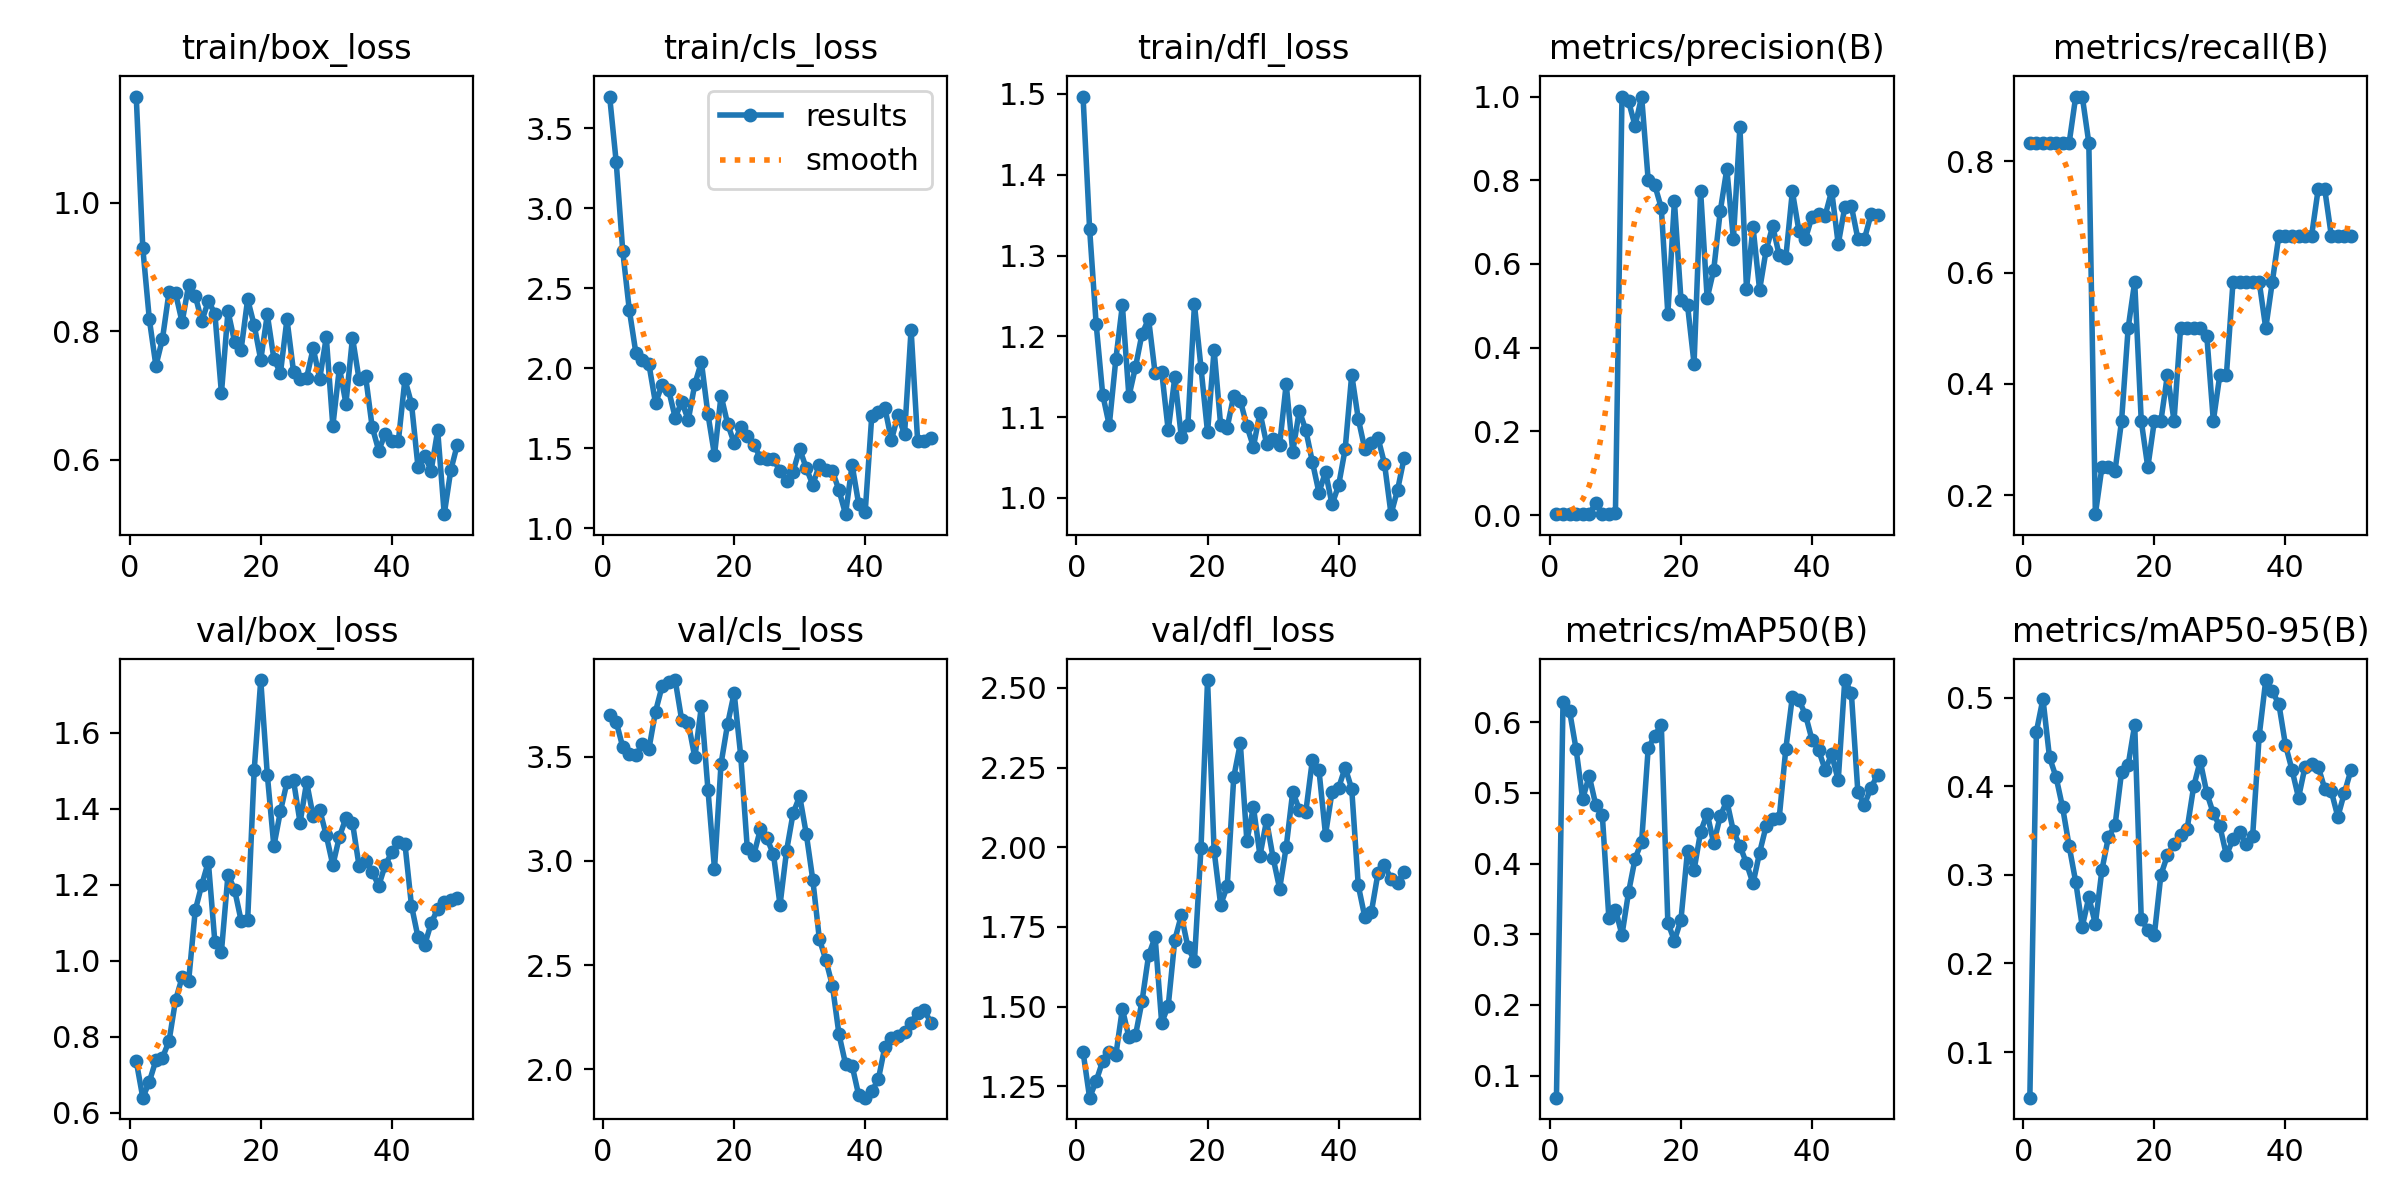

Values plotted in this chart, from the file beside it:
epoch, time, train/box_loss, train/cls_loss, train/dfl_loss, metrics/precision(B), metrics/recall(B), metrics/mAP50(B), metrics/mAP50-95(B), val/box_loss, val/cls_loss, val/dfl_loss, lr/pg0, lr/pg1, lr/pg2
1, 31.9, 1.165, 3.696, 1.497, 0.00222, 0.8333, 0.06881, 0.04847, 0.736, 3.7, 1.358, 6e-05, 6e-05, 6e-05
2, 59.26, 0.9289, 3.288, 1.333, 0.00222, 0.8333, 0.6284, 0.4617, 0.6401, 3.668, 1.214, 0.0001372, 0.0001372, 0.0001372
3, 85.96, 0.8182, 2.73, 1.215, 0.00222, 0.8333, 0.6161, 0.4987, 0.6821, 3.546, 1.266, 0.0002113, 0.0002113, 0.0002113
4, 113, 0.746, 2.364, 1.128, 0.00222, 0.8333, 0.5617, 0.4327, 0.7385, 3.513, 1.329, 0.0002822, 0.0002822, 0.0002822
5, 139.4, 0.7879, 2.096, 1.09, 0.00222, 0.8333, 0.4915, 0.4105, 0.7456, 3.507, 1.357, 0.0003499, 0.0003499, 0.0003499
6, 165.8, 0.8605, 2.051, 1.171, 0.00222, 0.8333, 0.524, 0.3761, 0.7886, 3.559, 1.347, 0.0004145, 0.0004145, 0.0004145
7, 192.2, 0.8589, 2.023, 1.239, 0.02867, 0.8333, 0.4829, 0.3324, 0.8967, 3.538, 1.493, 0.0004758, 0.0004758, 0.0004758
8, 218.5, 0.8139, 1.782, 1.126, 0.00244, 0.9167, 0.4686, 0.292, 0.9563, 3.716, 1.404, 0.0005341, 0.0005341, 0.0005341
9, 244.6, 0.8721, 1.897, 1.162, 0.00244, 0.9167, 0.3229, 0.2417, 0.9476, 3.837, 1.41, 0.0005891, 0.0005891, 0.0005891
10, 271.5, 0.8554, 1.864, 1.203, 0.00399, 0.8333, 0.3348, 0.2746, 1.133, 3.859, 1.517, 0.000641, 0.000641, 0.000641
11, 304.6, 0.8152, 1.692, 1.222, 1, 0.1655, 0.2992, 0.2446, 1.2, 3.867, 1.661, 0.0006897, 0.0006897, 0.0006897
12, 337.2, 0.8469, 1.79, 1.154, 0.989, 0.25, 0.3592, 0.3057, 1.261, 3.675, 1.718, 0.0007353, 0.0007353, 0.0007353
13, 368.4, 0.8272, 1.678, 1.156, 0.93, 0.25, 0.4068, 0.3431, 1.049, 3.661, 1.449, 0.0007776, 0.0007776, 0.0007776
14, 394.7, 0.7034, 1.902, 1.084, 1, 0.2437, 0.4309, 0.3558, 1.025, 3.496, 1.503, 0.0008169, 0.0008169, 0.0008169
15, 421.3, 0.831, 2.039, 1.149, 0.8002, 0.3338, 0.5631, 0.4163, 1.227, 3.742, 1.709, 0.0008529, 0.0008529, 0.0008529
16, 447.3, 0.7838, 1.713, 1.075, 0.7886, 0.5, 0.581, 0.4239, 1.188, 3.342, 1.786, 0.0008858, 0.0008858, 0.0008858
17, 473.7, 0.7713, 1.458, 1.091, 0.7342, 0.5833, 0.5965, 0.4695, 1.106, 2.962, 1.687, 0.0009155, 0.0009155, 0.0009155
18, 500, 0.8495, 1.829, 1.239, 0.4805, 0.3333, 0.3164, 0.2506, 1.107, 3.466, 1.643, 0.000942, 0.000942, 0.000942
19, 526.7, 0.8092, 1.653, 1.161, 0.7498, 0.2498, 0.2908, 0.2374, 1.502, 3.657, 1.998, 0.0009654, 0.0009654, 0.0009654
20, 552.9, 0.7552, 1.533, 1.081, 0.5151, 0.3333, 0.3206, 0.2324, 1.739, 3.805, 2.525, 0.0009856, 0.0009856, 0.0009856
21, 579.7, 0.8259, 1.63, 1.183, 0.502, 0.3333, 0.418, 0.3, 1.49, 3.505, 1.989, 0.001003, 0.001003, 0.001003
22, 606.1, 0.7572, 1.578, 1.09, 0.3618, 0.4167, 0.3908, 0.3221, 1.302, 3.062, 1.819, 0.001017, 0.001017, 0.001017
23, 632.6, 0.7345, 1.524, 1.087, 0.7743, 0.3333, 0.4451, 0.3349, 1.393, 3.029, 1.877, 0.001027, 0.001027, 0.001027
24, 665.3, 0.8185, 1.441, 1.127, 0.5177, 0.5, 0.4707, 0.3447, 1.47, 3.151, 2.22, 0.001035, 0.001035, 0.001035
25, 698.1, 0.7371, 1.431, 1.12, 0.586, 0.5, 0.4288, 0.3518, 1.474, 3.108, 2.326, 0.001039, 0.001039, 0.001039
26, 731, 0.7249, 1.433, 1.089, 0.7264, 0.5, 0.4672, 0.3998, 1.363, 3.031, 2.019, 0.00101, 0.00101, 0.00101
27, 760.8, 0.7272, 1.358, 1.063, 0.8271, 0.5, 0.4887, 0.4286, 1.47, 2.789, 2.126, 0.0009704, 0.0009704, 0.0009704
28, 787.3, 0.7733, 1.294, 1.106, 0.66, 0.4867, 0.4458, 0.3925, 1.38, 3.049, 1.973, 0.0009308, 0.0009308, 0.0009308
29, 814, 0.726, 1.355, 1.067, 0.9279, 0.3333, 0.4252, 0.3694, 1.397, 3.229, 2.084, 0.0008912, 0.0008912, 0.0008912
30, 841.2, 0.7905, 1.496, 1.072, 0.5401, 0.4167, 0.4003, 0.3548, 1.33, 3.31, 1.967, 0.0008516, 0.0008516, 0.0008516
31, 868.2, 0.6524, 1.377, 1.066, 0.6879, 0.4167, 0.3718, 0.3221, 1.252, 3.131, 1.87, 0.000812, 0.000812, 0.000812
32, 895.1, 0.7428, 1.272, 1.141, 0.5381, 0.5826, 0.4155, 0.3404, 1.326, 2.909, 2.001, 0.0007724, 0.0007724, 0.0007724
33, 921.8, 0.6872, 1.396, 1.057, 0.6332, 0.5833, 0.4531, 0.348, 1.376, 2.626, 2.174, 0.0007328, 0.0007328, 0.0007328
34, 948.2, 0.7899, 1.368, 1.108, 0.6903, 0.5833, 0.4624, 0.3349, 1.363, 2.523, 2.118, 0.0006932, 0.0006932, 0.0006932
35, 975.3, 0.7251, 1.358, 1.084, 0.6205, 0.5833, 0.4651, 0.344, 1.25, 2.401, 2.112, 0.0006536, 0.0006536, 0.0006536
36, 1002, 0.7297, 1.238, 1.044, 0.6149, 0.5833, 0.5622, 0.4571, 1.262, 2.168, 2.274, 0.000614, 0.000614, 0.000614
37, 1029, 0.6509, 1.089, 1.007, 0.7734, 0.5, 0.636, 0.5199, 1.234, 2.026, 2.242, 0.0005744, 0.0005744, 0.0005744
38, 1056, 0.6141, 1.397, 1.032, 0.6792, 0.5833, 0.6314, 0.507, 1.197, 2.018, 2.039, 0.0005348, 0.0005348, 0.0005348
39, 1083, 0.6402, 1.152, 0.9919, 0.6606, 0.6667, 0.6106, 0.493, 1.252, 1.877, 2.174, 0.0004952, 0.0004952, 0.0004952
40, 1109, 0.6282, 1.104, 1.016, 0.713, 0.6667, 0.575, 0.447, 1.285, 1.864, 2.186, 0.0004556, 0.0004556, 0.0004556
41, 1135, 0.6288, 1.702, 1.061, 0.7182, 0.6667, 0.5609, 0.4187, 1.313, 1.895, 2.25, 0.000416, 0.000416, 0.000416
42, 1160, 0.7248, 1.725, 1.153, 0.7154, 0.6667, 0.5326, 0.3871, 1.308, 1.952, 2.183, 0.0003764, 0.0003764, 0.0003764
43, 1186, 0.6871, 1.753, 1.098, 0.7746, 0.6667, 0.5545, 0.4223, 1.145, 2.109, 1.88, 0.0003368, 0.0003368, 0.0003368
44, 1212, 0.5881, 1.551, 1.061, 0.6474, 0.6667, 0.5177, 0.425, 1.062, 2.15, 1.781, 0.0002972, 0.0002972, 0.0002972
45, 1238, 0.6063, 1.707, 1.067, 0.7355, 0.75, 0.6596, 0.4222, 1.041, 2.162, 1.797, 0.0002576, 0.0002576, 0.0002576
46, 1264, 0.5827, 1.587, 1.075, 0.7387, 0.75, 0.6416, 0.3972, 1.099, 2.177, 1.918, 0.000218, 0.000218, 0.000218
47, 1290, 0.6454, 2.241, 1.043, 0.6599, 0.6667, 0.5007, 0.3945, 1.137, 2.225, 1.945, 0.0001784, 0.0001784, 0.0001784
48, 1317, 0.515, 1.546, 0.98, 0.6597, 0.6667, 0.4834, 0.3655, 1.154, 2.272, 1.9, 0.0001388, 0.0001388, 0.0001388
49, 1343, 0.5834, 1.547, 1.01, 0.7183, 0.6667, 0.5073, 0.3926, 1.161, 2.286, 1.889, 9.92e-05, 9.92e-05, 9.92e-05
50, 1374, 0.6234, 1.567, 1.05, 0.7168, 0.6667, 0.5254, 0.4182, 1.167, 2.225, 1.923, 5.96e-05, 5.96e-05, 5.96e-05
